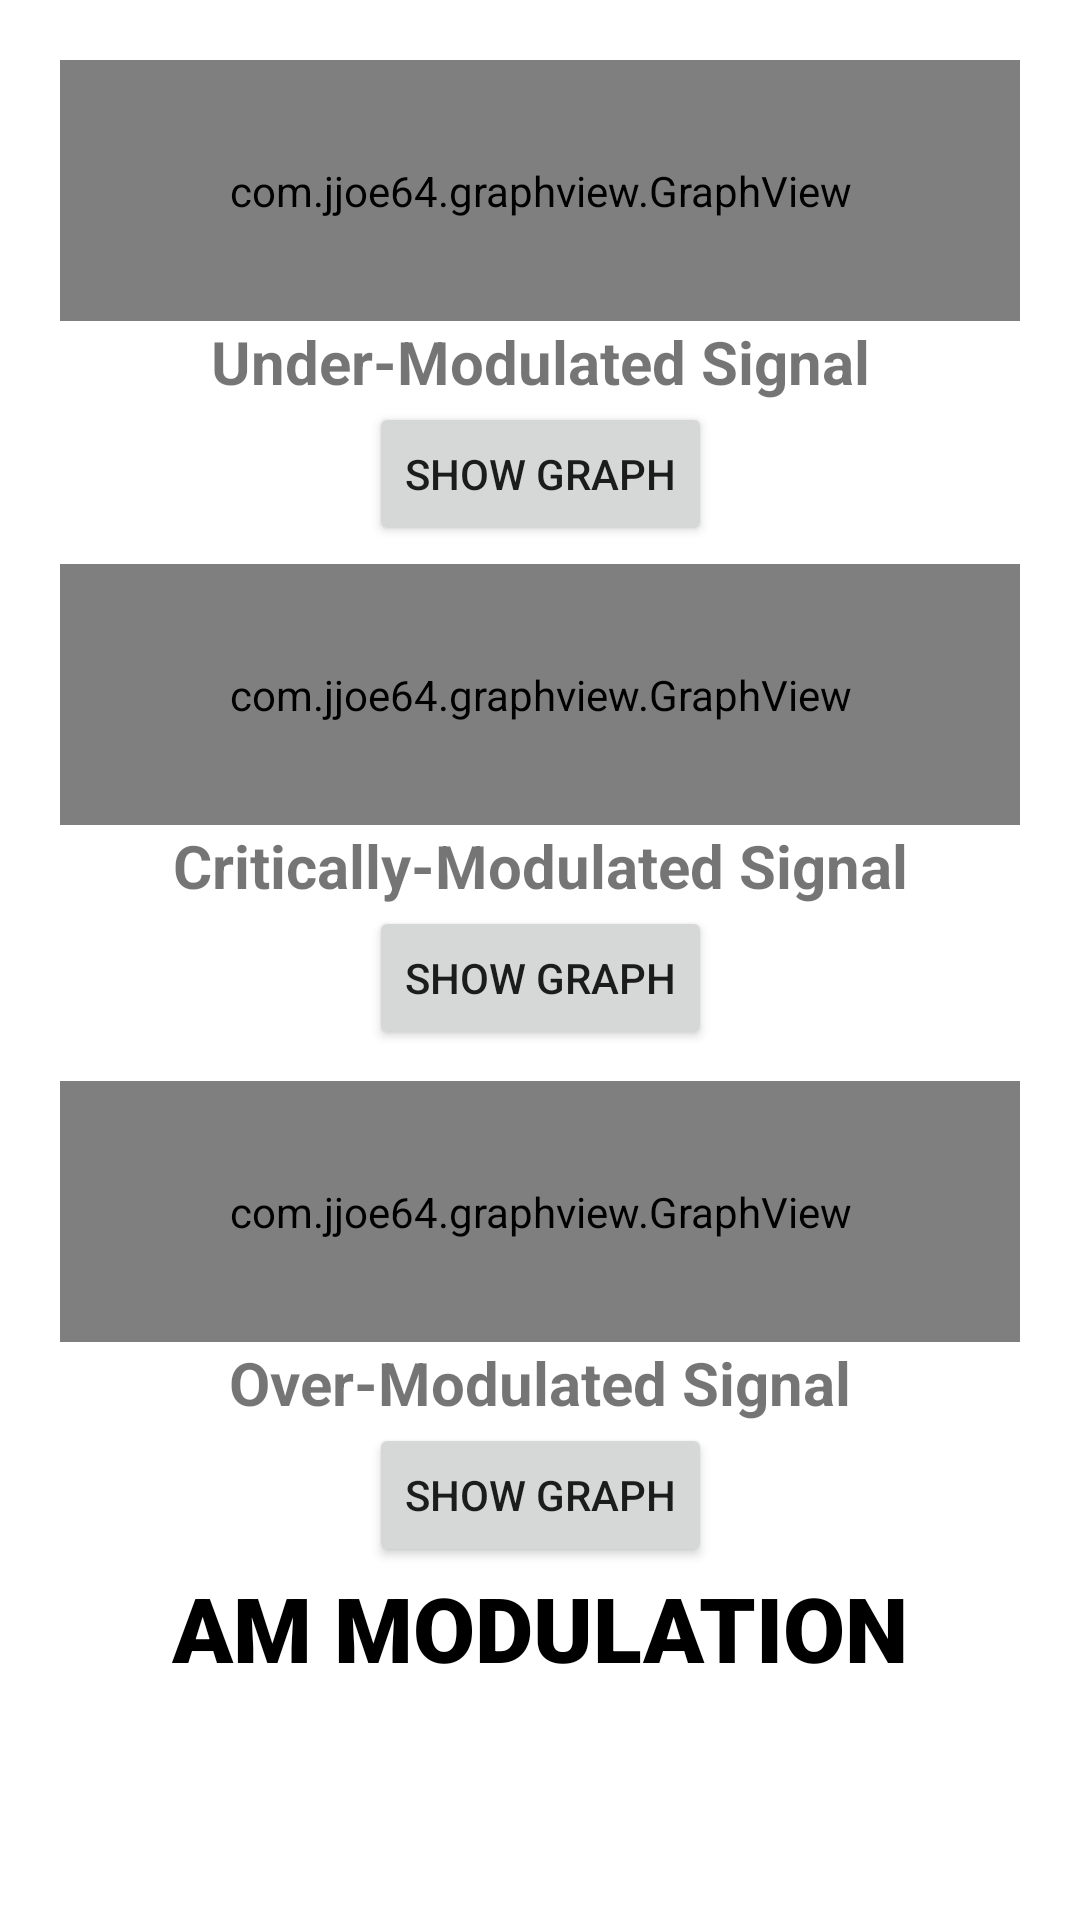

Here is an Android app screen rendered from its layout file. Give the layout XML and the strings, colors and styles it references.
<!-- AndroidManifest.xml: application theme Theme.GraphSeries -->
<!-- res/layout/fragment_modulation_view.xml -->
<?xml version="1.0" encoding="utf-8"?>
<androidx.constraintlayout.widget.ConstraintLayout xmlns:android="http://schemas.android.com/apk/res/android"
    xmlns:tools="http://schemas.android.com/tools"
    android:layout_width="match_parent"
    android:layout_height="match_parent"
    xmlns:app="http://schemas.android.com/apk/res-auto"
    tools:context=".Modulation_view"
    android:padding="20dp">

    <com.jjoe64.graphview.GraphView
        android:id="@+id/UMgraph"
        android:layout_width="match_parent"
        android:layout_height="87dp"
        android:padding="10dp"
        app:layout_constraintBottom_toBottomOf="parent"
        app:layout_constraintEnd_toEndOf="parent"
        app:layout_constraintStart_toStartOf="parent"

        app:layout_constraintTop_toTopOf="parent"
        app:layout_constraintVertical_bias="0.0" />

    <TextView
            android:layout_width="wrap_content"
            android:layout_height="wrap_content"
            app:layout_constraintTop_toBottomOf="@id/UMgraph"
            app:layout_constraintLeft_toLeftOf="parent"
            app:layout_constraintRight_toRightOf="parent"
            android:text="Under-Modulated Signal"
            android:textSize="20sp"
            android:id="@+id/umText"
            android:textStyle="bold"/>

    <Button
        android:layout_width="wrap_content"
        android:layout_height="wrap_content"
        app:layout_constraintLeft_toLeftOf="parent"
        app:layout_constraintRight_toRightOf="parent"
        app:layout_constraintTop_toBottomOf="@id/umText"
        android:text="Show Graph"
        android:id="@+id/UMbutton"/>

    <com.jjoe64.graphview.GraphView
        android:id="@+id/PMgraph"
        android:layout_width="match_parent"
        android:layout_height="87dp"
        android:padding="10dp"
        app:layout_constraintBottom_toBottomOf="parent"
        app:layout_constraintEnd_toEndOf="parent"
        app:layout_constraintHorizontal_bias="0.6"

        app:layout_constraintStart_toStartOf="parent"
        app:layout_constraintTop_toBottomOf="@id/UMbutton"
        app:layout_constraintVertical_bias="0.017" />

    <TextView
        android:layout_width="wrap_content"
        android:layout_height="wrap_content"
        app:layout_constraintTop_toBottomOf="@id/PMgraph"
        app:layout_constraintLeft_toLeftOf="parent"
        app:layout_constraintRight_toRightOf="parent"
        android:text="Critically-Modulated Signal"
        android:textSize="20sp"
        android:id="@+id/pmText"
        android:textStyle="bold"/>
    <Button
        android:layout_width="wrap_content"
        android:layout_height="wrap_content"
        app:layout_constraintLeft_toLeftOf="parent"
        app:layout_constraintRight_toRightOf="parent"
        app:layout_constraintTop_toBottomOf="@id/pmText"
        android:text="Show Graph"
        android:id="@+id/PMbutton"/>

    <com.jjoe64.graphview.GraphView
        android:id="@+id/OMgraph"
        android:layout_width="match_parent"
        android:layout_height="87dp"
        android:padding="10dp"
        app:layout_constraintBottom_toBottomOf="parent"
        app:layout_constraintEnd_toEndOf="parent"
        app:layout_constraintHorizontal_bias="0.6"
        app:layout_constraintStart_toStartOf="parent"

        app:layout_constraintTop_toBottomOf="@id/PMbutton"
        app:layout_constraintVertical_bias="0.057" />

    <TextView
        android:layout_width="wrap_content"
        android:layout_height="wrap_content"
        app:layout_constraintTop_toBottomOf="@id/OMgraph"
        app:layout_constraintLeft_toLeftOf="parent"
        app:layout_constraintRight_toRightOf="parent"
        android:text="Over-Modulated Signal"
        android:textSize="20sp"
        android:id="@+id/omText"
        android:textStyle="bold"/>
    <Button
        android:layout_width="wrap_content"
        android:layout_height="wrap_content"
        app:layout_constraintLeft_toLeftOf="parent"
        app:layout_constraintRight_toRightOf="parent"
        app:layout_constraintTop_toBottomOf="@id/omText"
        android:text="Show Graph"
        android:id="@+id/OMbutton"/>
    <TextView
        android:layout_width="wrap_content"
        android:layout_height="wrap_content"
        android:text="AM MODULATION"
        android:textStyle="bold"
        app:layout_constraintLeft_toLeftOf="parent"
        app:layout_constraintRight_toRightOf="parent"
        app:layout_constraintTop_toBottomOf="@id/OMbutton"
        android:textSize="30sp"
        android:fontFamily="sans-serif-black"
        android:textColor="@color/black"/>

</androidx.constraintlayout.widget.ConstraintLayout>
<!-- resources referenced by this layout -->
<resources>
  <style name="Theme.GraphSeries" parent="Theme.MaterialComponents.DayNight.DarkActionBar">
          
          <item name="colorPrimary">@color/purple_500</item>
          <item name="colorPrimaryVariant">@color/purple_700</item>
          <item name="colorOnPrimary">@color/white</item>
          
          <item name="colorSecondary">@color/teal_200</item>
          <item name="colorSecondaryVariant">@color/teal_700</item>
          <item name="colorOnSecondary">@color/black</item>
          
          <item name="android:statusBarColor" tools:targetApi="l">?attr/colorPrimaryVariant</item>
          
      </style>
  <!-- not gathered from this repository: default colours our renderer supplied (Android Studio template values) -->
  <color name="purple_500">#FF6200EE</color>
  <color name="purple_700">#FF3700B3</color>
  <color name="teal_200">#FF03DAC5</color>
  <color name="teal_700">#FF018786</color>
  <color name="black">#FF000000</color>
  <color name="white">#FFFFFFFF</color>
</resources>
